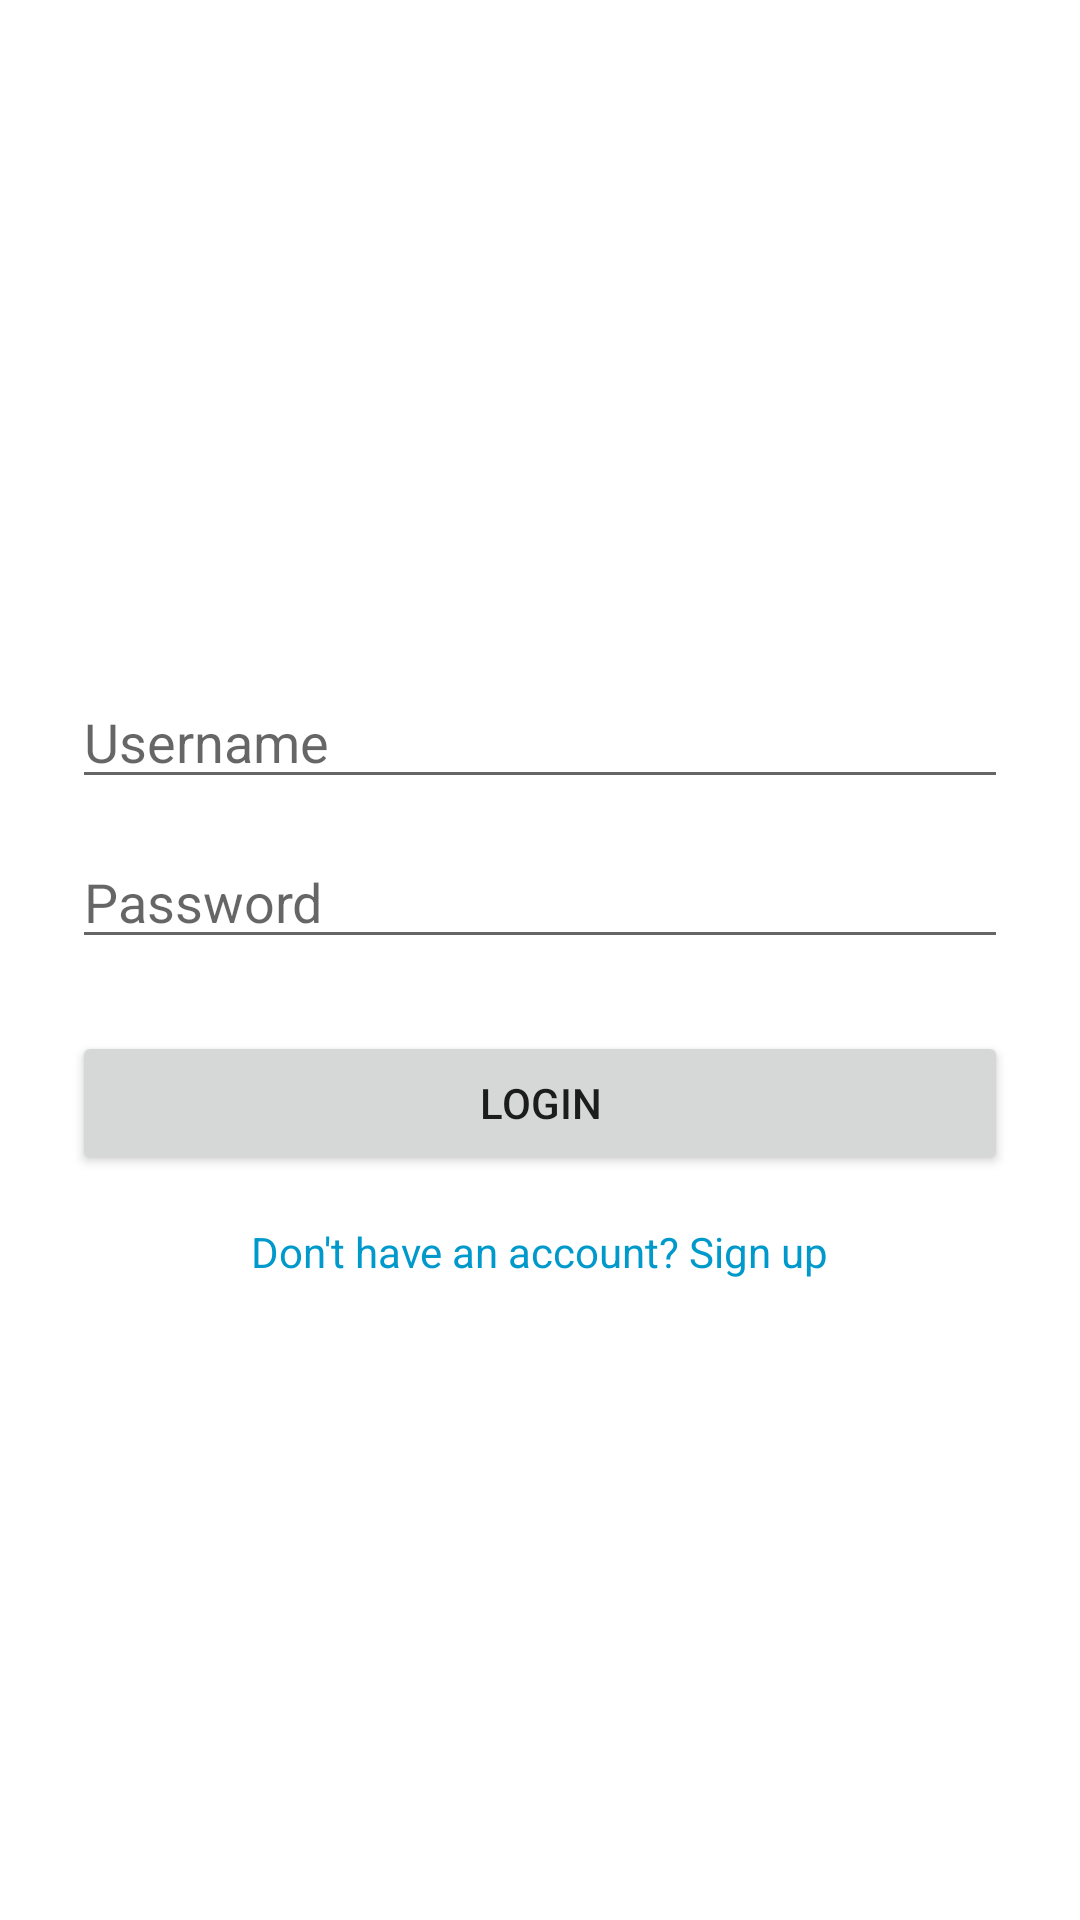

Reconstruct the res/layout file that produces this screen, plus the resources it refers to.
<!-- AndroidManifest.xml: application theme Theme.Expensemanager -->
<!-- res/layout/activity_login.xml -->
<?xml version="1.0" encoding="utf-8"?>

<LinearLayout
    xmlns:android="http://schemas.android.com/apk/res/android"
    android:layout_width="match_parent"
    android:layout_height="match_parent"
    android:orientation="vertical"
    android:padding="24dp"
    android:gravity="center">

    <EditText
        android:id="@+id/edtUsername"
        android:layout_width="match_parent"
        android:layout_height="wrap_content"
        android:layout_marginTop="12dp"
        android:hint="Username"
        android:inputType="textPersonName" />

    <EditText
        android:id="@+id/edtPassword"
        android:layout_width="match_parent"
        android:layout_height="wrap_content"
        android:layout_marginTop="12dp"
        android:hint="Password"
        android:inputType="textPassword" />

    <Button
        android:id="@+id/btnLogin"
        android:layout_width="match_parent"
        android:layout_height="wrap_content"
        android:layout_marginTop="24dp"
        android:text="Login" />

    <TextView
        android:id="@+id/txtSignup"
        android:layout_width="wrap_content"
        android:layout_height="wrap_content"
        android:text="Don't have an account? Sign up"
        android:textColor="@android:color/holo_blue_dark"
        android:layout_marginTop="16dp"
        android:textSize="14sp" />
</LinearLayout>
<!-- resources referenced by this layout -->
<resources>
  <style name="Theme.Expensemanager" parent="Theme.MaterialComponents.DayNight.DarkActionBar">
          
          <item name="colorPrimary">@color/purple_500</item>
          <item name="colorPrimaryVariant">@color/purple_700</item>
          <item name="colorOnPrimary">@color/white</item>
          
          <item name="colorSecondary">@color/teal_200</item>
          <item name="colorSecondaryVariant">@color/teal_700</item>
          <item name="colorOnSecondary">@color/black</item>
          
          <item name="android:statusBarColor">?attr/colorPrimaryVariant</item>
          
      </style>
  <!-- not gathered from this repository: default colours our renderer supplied (Android Studio template values) -->
  <color name="purple_500">#FF6200EE</color>
  <color name="purple_700">#FF3700B3</color>
  <color name="teal_200">#FF03DAC5</color>
  <color name="teal_700">#FF018786</color>
  <color name="black">#FF000000</color>
  <color name="white">#FFFFFFFF</color>
</resources>
